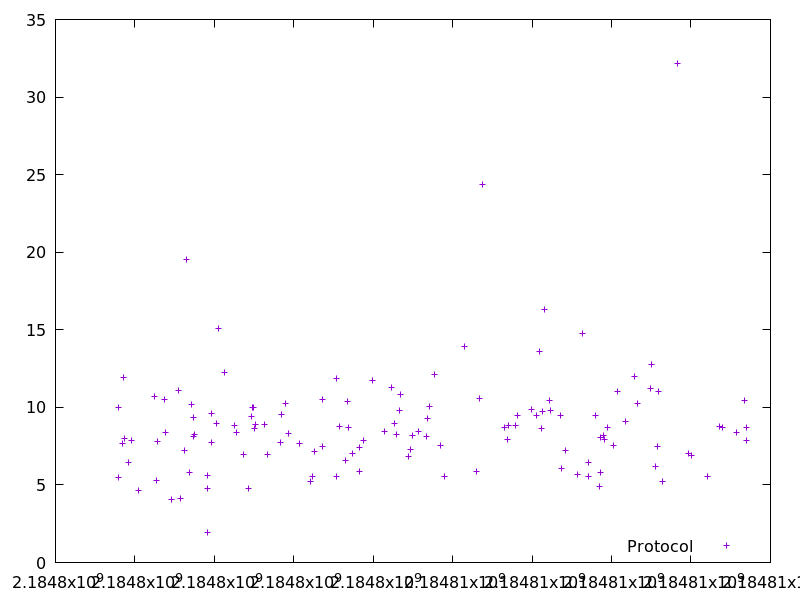

Source data for this figure (header and first rows):
2184797583.619854, 5.476321
2184797595, 10.01
2184797678, 7.674
2184797716, 11.92
2184797738, 7.975
2184797839, 6.451
2184797907, 7.843
2184798082, 4.68
2184798492, 10.7
2184798540, 5.267
2184798565, 7.828
2184798738, 10.52
2184798760, 8.355
2184798910, 4.089
2184799096, 11.12
2184799145, 4.123
2184799260, 7.225
2184799292, 19.53
2184799376, 5.788
2184799415, 10.21
2184799469, 9.369
2184799479, 8.111
2184799499, 8.286
2184799821, 5.615
2184799833, 4.766
2184799835, 1.939
2184799924, 9.601
2184799932, 7.742
2184800044, 8.952
2184800092, 15.12
2184800244, 12.25
2184800504, 8.81
2184800548, 8.402
2184800725, 6.953
2184800866, 4.804
2184800936, 9.447
2184800948, 10
2184800988, 9.987
2184800999, 8.636
2184801045, 8.931
2184801255, 8.875
2184801343, 6.962
2184801656, 7.733
2184801688, 9.565
2184801790, 10.24
2184801855, 8.311
2184802132, 7.69
2184802415, 5.235
2184802479, 5.553
2184802525, 7.135
2184802709, 7.513
2184802734, 10.54
2184803078, 11.88
2184803084, 5.567
2184803152, 8.776
2184803306, 6.61
2184803355, 10.36
2184803377, 8.71
2184803478, 7.047
2184803653, 5.86
2184803661, 7.44
... 70 more rows
